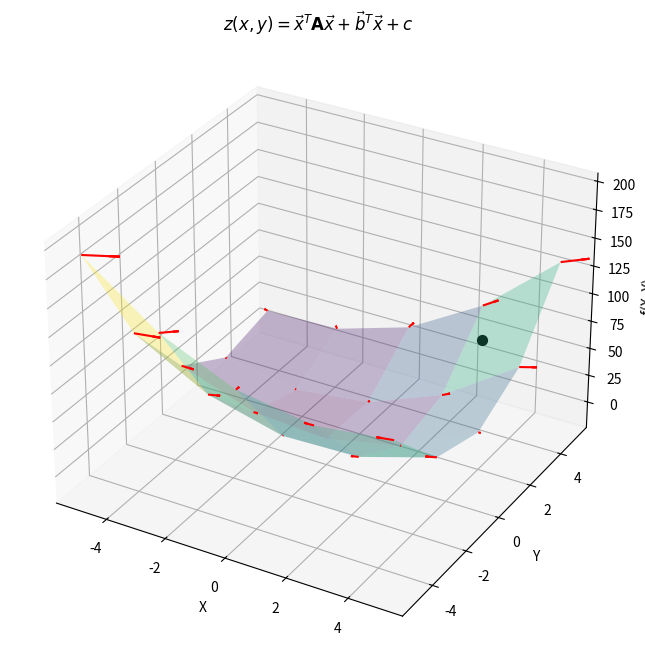

Write the Python code that produced this figure.
import numpy as np
from matplotlib import pyplot as plt

# Sample problem, Symmetric Positive Definite Matrix
A = np.array([[3,2],[2,6]])
b = np.array([2,-8])
c = 0

def quadratic_form(x, y, A,b,c):
    # Create the vector [x, y] and calculate the quadratic form
    vec = np.array([x, y])
    return 0.5*vec.T @ A @ vec + b.T @ vec + c

def gradient_quadratic_form(x,y,A):
    vec = np.array([x,y])
    return A @ vec


# generate a grid of points like [[x1,y1],[x2,y2],[x3,y3]] and evalue f at each point
ext,divs = 5,5
x = np.linspace(-ext,ext,divs)
y = np.linspace(-ext,ext,divs)
X, Y = np.meshgrid(x, y)
Z = np.zeros_like(X)
for i in range(X.shape[0]):
    for j in range(X.shape[1]):
        Z[i, j] = quadratic_form(X[i, j], Y[i, j], A,b,c)

# Gradients

xp, yp = 3, 4
zp = quadratic_form(xp, yp, A,b,c)
gp = gradient_quadratic_form(xp, yp, A)
point = np.array([xp,yp,zp])
dfdx, dfdy = gp
# surface is z = f(x, y), the 3D normal is (df/dx, df/dy, -1)
normal = np.array([gp[0],gp[1],-1])


# a plane is a*x+b*y+c*z+d=0
# [a,b,c] is the normal. Thus, we have to calculate d and we're set
d = -point.dot(normal)
# z = ax + by + d because c = -1
z_tangent = (normal[0] * X + normal[1] * Y + d)



# normal surface
xx = np.linspace(xp - 0.5*dfdx, xp + 0.5*dfdx,10)
yy = np.linspace(yp - 0.5*dfdy, yp + 0.5*dfdy,10)
XX, YY = np.meshgrid(xx,yy)
z_normal = (dfdx * XX + dfdy * YY) + d

fig = plt.figure(figsize=(8,8))

ax = fig.add_subplot(111, projection='3d')

# Plot the surface
ax.plot_surface(X, Y, Z, cmap='viridis',alpha=0.3)
# ax.plot_surface(X,Y, z_tangent,alpha=0.3)
# ax.plot_surface(XX,YY, z_normal,alpha=0.5)

dZdx,dZdy = np.gradient(Z,x,y)
ax.quiver(X, Y, Z, X + X*dZdx, Y+Y*dZdy, 1, length=0.005, color='r')

# Plot the point (1, 2, f(1,2))
ax.scatter(xp, yp, zp, color='black', s=50, label='Point (1,2) on surface')


# Add labels for axes
ax.set_xlabel('X')
ax.set_ylabel('Y')
ax.set_zlabel('f(X, Y)')

ax.set_title('$z(x,y) = \\vec{x}^T \\mathbf{A} \\vec{x} + \\vec{b}^T \\vec{x} + c$')

plt.show()



